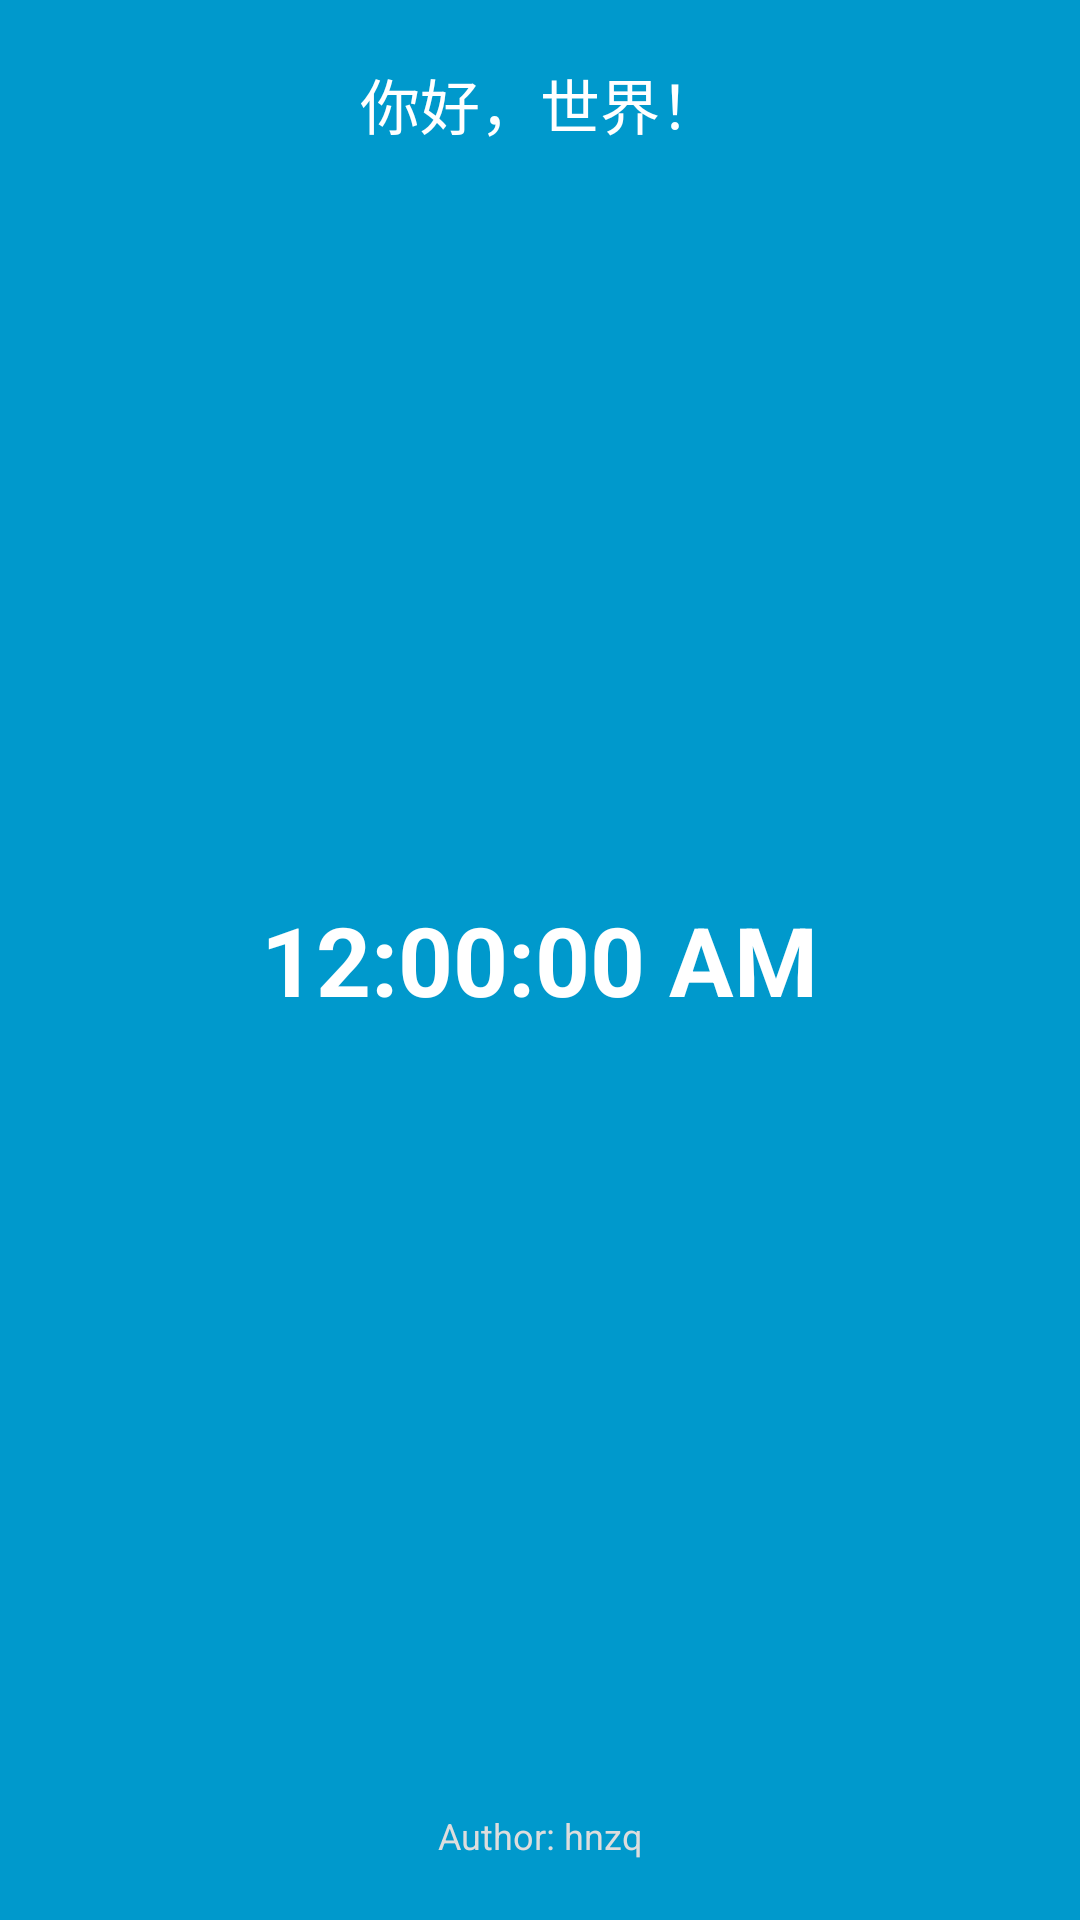

Here is an Android app screen rendered from its layout file. Give the layout XML and the strings, colors and styles it references.
<!-- AndroidManifest.xml: application theme Theme.HNTQWIDGET -->
<!-- res/layout/new_app_widget.xml -->
<RelativeLayout xmlns:android="http://schemas.android.com/apk/res/android"
    android:layout_width="match_parent"
    android:layout_height="match_parent"
    android:background="#09C"
    android:padding="@dimen/widget_margin">

    
    <TextView
        android:id="@+id/appwidget_text"
        android:layout_width="wrap_content"
        android:layout_height="wrap_content"
        android:layout_alignParentTop="true"
        android:layout_centerHorizontal="true"
        android:text="@string/appwidget_text"
        android:textColor="#ffffff"
        android:textSize="20sp" />

   
    <TextClock
        android:id="@+id/appwidget_time"
        android:layout_width="wrap_content"
        android:layout_height="wrap_content"
        android:layout_centerVertical="true"
        android:layout_centerHorizontal="true"
        android:format12Hour="hh:mm:ss a"
        android:format24Hour="HH:mm:ss"
        android:textColor="#ffffff"
        android:textSize="32sp"
        android:textStyle="bold" />

    
    <TextView
        android:id="@+id/appwidget_author"
        android:layout_width="wrap_content"
        android:layout_height="wrap_content"
        android:layout_alignParentBottom="true"
        android:layout_centerHorizontal="true"
        android:text="Author: hnzq"
        android:textColor="#DDDDDD"
        android:textSize="12sp"
         />

</RelativeLayout>
<!-- resources referenced by this layout -->
<resources>
  <dimen name="widget_margin">20dp</dimen>
  <string name="appwidget_text">你好，世界！</string>
  <style name="Theme.HNTQWIDGET" parent="Theme.MaterialComponents.DayNight.DarkActionBar">
          
          <item name="colorPrimary">@color/purple_500</item>
          <item name="colorPrimaryVariant">@color/purple_700</item>
          <item name="colorOnPrimary">@color/white</item>
          
          <item name="colorSecondary">@color/teal_200</item>
          <item name="colorSecondaryVariant">@color/teal_700</item>
          <item name="colorOnSecondary">@color/black</item>
          
          <item name="android:statusBarColor">?attr/colorPrimaryVariant</item>
          
      </style>
  <color name="purple_500">#FF6200EE</color>
  <color name="purple_700">#FF3700B3</color>
  <color name="white">#FFFFFFFF</color>
  <color name="teal_200">#FF03DAC5</color>
  <color name="teal_700">#FF018786</color>
  <color name="black">#FF000000</color>
</resources>
